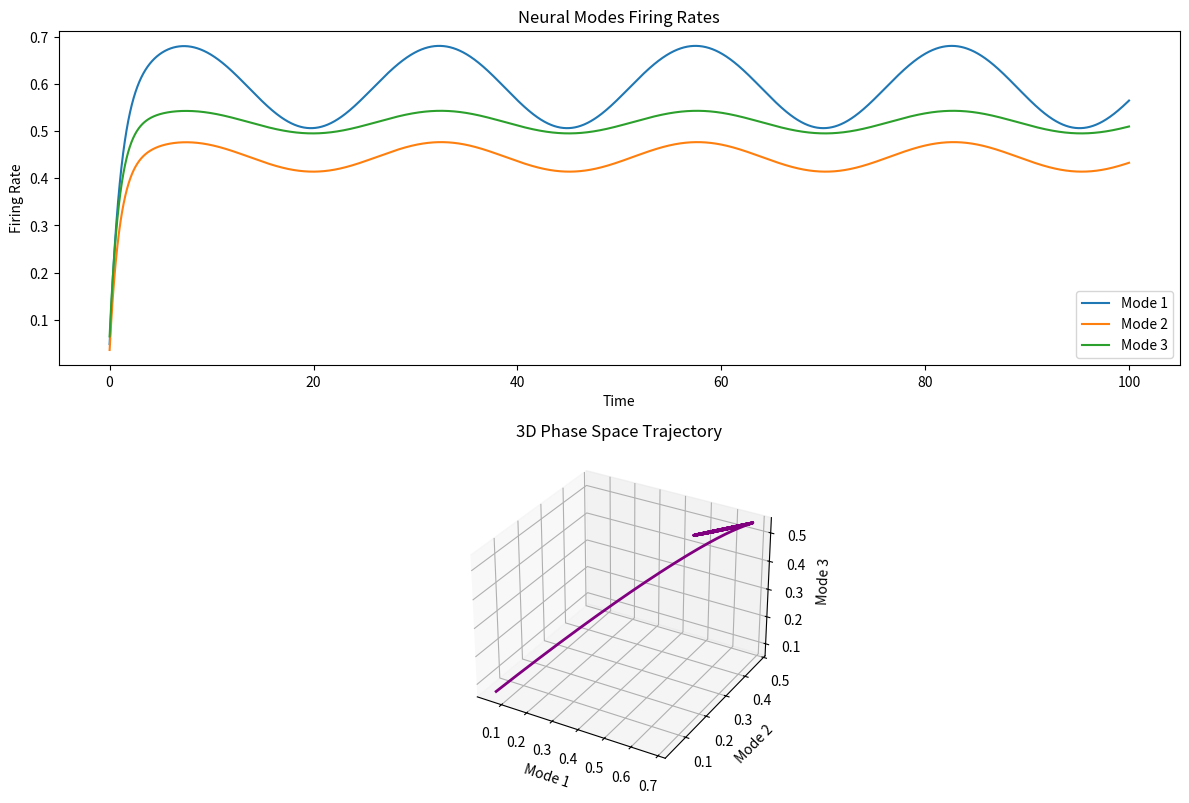

Recreate this plot in Python.
import numpy as np
import math
import matplotlib.pyplot as plt
import argparse


def sigmoid_function(x):
    return 1 / (1 + math.exp(-x))


def calculate_firing_rates(
    modes, rho, ie, w, t, dt, tau, ze, noise=None, external_input=None
):
    """
    Calculate firing rates for n modes using vector-matrix approach

    Parameters:
    - modes: Current activation levels of each mode
    - rho: Connectivity matrix between modes
    - ie: Input current parameters
    - w: Phase parameter
    - t: Current time
    - dt: Time step
    - tau: Time constant
    - ze: Threshold parameters
    - noise: Optional noise vector
    - external_input: Optional external input vector

    Returns:
    - Updated mode activation levels
    """
    if external_input is None:
        external_input = np.zeros(modes.shape)

    if noise is None:
        noise = np.zeros(modes.shape)

    # Calculate input currents with sinusoidal modulation
    currents = ie[:, 0] + ie[:, 1] * math.sin(w * t)

    # Compute mode activations with noise
    dModes = (
        dt
        * (
            -modes
            + np.array(
                [
                    sigmoid_function(
                        np.dot(rho[j], modes) - ze[j] + currents[j] + noise[j]
                    )
                    for j in range(len(modes))
                ]
            )
        )
        / tau
    )

    return modes + dModes


def main():
    parser = argparse.ArgumentParser(description="N-Mode Wilson-Cowan Simulation")
    parser.add_argument("-n", type=int, default=3, help="Number of modes")
    parser.add_argument("-tstop", type=float, default=100, help="Simulation duration")
    parser.add_argument("-nogui", action="store_true", help="Disable plotting")

    # New arguments for custom inputs
    parser.add_argument(
        "--ie_base", type=float, nargs="+", help="Base input current for each mode"
    )
    parser.add_argument(
        "--ie_amp", type=float, nargs="+", help="Input current amplitude for each mode"
    )
    parser.add_argument(
        "--noise_level", type=float, nargs="+", help="Noise level for each mode"
    )
    parser.add_argument(
        "--ze_thresh", type=float, nargs="+", help="Threshold for each mode"
    )

    args = parser.parse_args()

    # Simulation parameters
    n_modes = args.n
    tau = 1.0
    dt = 0.005
    times = np.arange(0, args.tstop, dt)

    # Initialize connectivity matrix (asymmetric)
    np.random.seed(42)  # For reproducibility
    rho = np.random.uniform(0, 1, (n_modes, n_modes))
    np.fill_diagonal(rho, -1)  # Self-inhibition

    # Input current parameters
    ie = np.zeros((n_modes, 2))
    if args.ie_base:
        ie[:, 0] = np.array(args.ie_base[:n_modes])
    else:
        ie[:, 0] = np.random.uniform(0, 0.5, n_modes)

    if args.ie_amp:
        ie[:, 1] = np.array(args.ie_amp[:n_modes])
    else:
        ie[:, 1] = np.random.uniform(0, 0.5, n_modes)

    # Threshold parameters
    if args.ze_thresh:
        ze = np.array(args.ze_thresh[:n_modes])
    else:
        ze = np.random.uniform(0.1, 0.5, n_modes)

    # Noise parameters
    if args.noise_level:
        noise = np.array(args.noise_level[:n_modes])
    else:
        noise = np.zeros(n_modes)

    # Initial conditions
    modes = np.random.uniform(0.01, 0.1, n_modes)

    # Simulation parameters
    w = 0.25  # Phase parameter

    # Storage for results
    results = np.zeros((len(times), n_modes))

    # Run simulation
    for t_idx, t in enumerate(times):
        if t_idx == 0:
            results[t_idx] = modes
        else:
            modes = calculate_firing_rates(
                results[t_idx - 1], rho, ie, w, t, dt, tau, ze, noise=noise
            )
            results[t_idx] = modes

    # # Optional visualization
    # if not args.nogui:
    #     plt.figure(figsize=(10, 6))
    #     for i in range(n_modes):
    #         plt.plot(times, results[:, i], label=f"Mode {i+1}")
    #     plt.xlabel("Time")
    #     plt.ylabel("Firing Rate")
    #     plt.title(f"Firing Rates for {n_modes} Modes")
    #     plt.legend()
    #     plt.show()
    # 3D Phase Space and Trajectory Visualization
    if not args.nogui:
        plt.figure(figsize=(12, 8))

        # 2D Time Series Plot (Subplot 1)
        plt.subplot(2, 1, 1)
        for i in range(n_modes):
            plt.plot(times, results[:, i], label=f"Mode {i+1}")
        plt.xlabel("Time")
        plt.ylabel("Firing Rate")
        plt.title("Neural Modes Firing Rates")
        plt.legend()

        # 3D Phase Space Plot (Subplot 2)
        if n_modes >= 3:
            ax = plt.subplot(2, 1, 2, projection="3d")
            ax.plot3D(
                results[:, 0], results[:, 1], results[:, 2], color="purple", linewidth=2
            )
            ax.set_title("3D Phase Space Trajectory")
            ax.set_xlabel("Mode 1")
            ax.set_ylabel("Mode 2")
            ax.set_zlabel("Mode 3")

        plt.tight_layout()
        plt.show()

    return results


if __name__ == "__main__":
    main()
